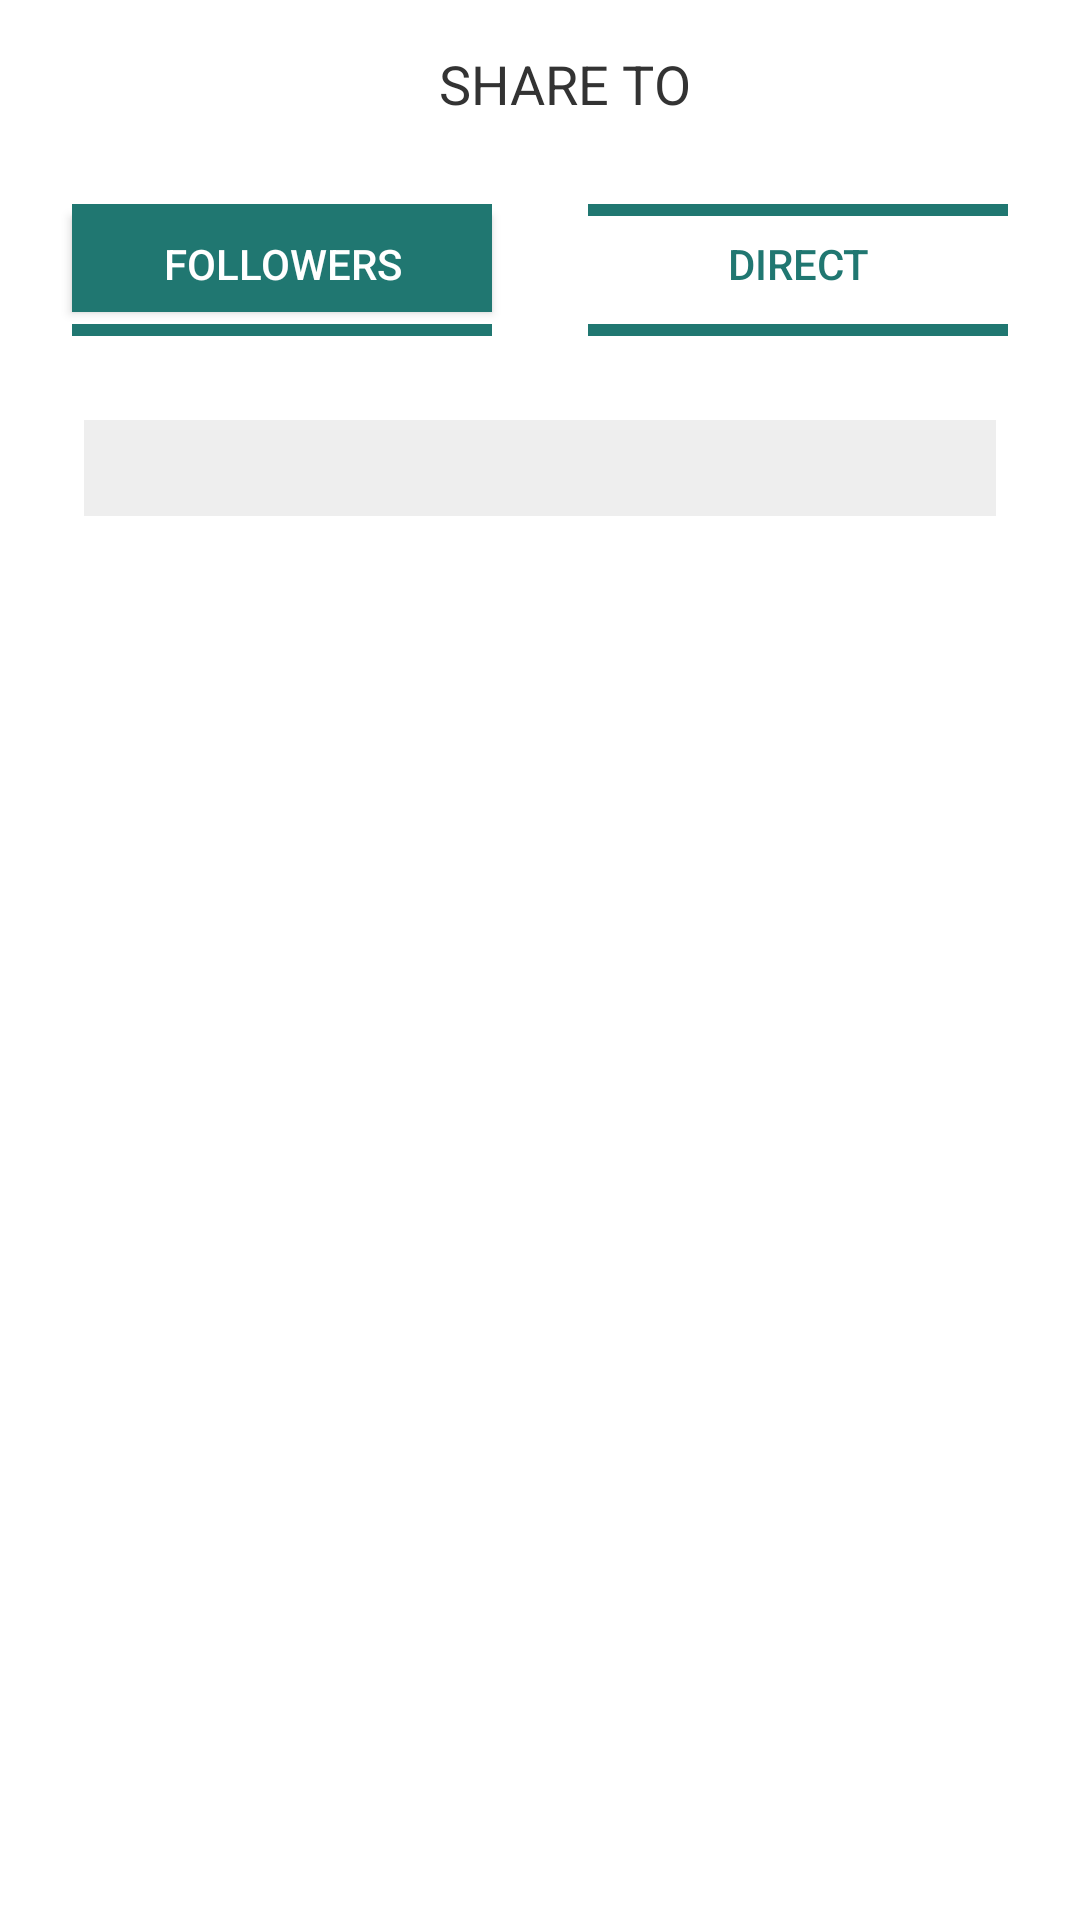

Here is an Android app screen rendered from its layout file. Give the layout XML and the strings, colors and styles it references.
<!-- AndroidManifest.xml: activity theme AppTheme -->
<!-- res/layout/activity_publish.xml -->
<?xml version="1.0" encoding="utf-8"?>
<ScrollView
    xmlns:android="http://schemas.android.com/apk/res/android"
    xmlns:app="http://schemas.android.com/tools"
    xmlns:card_view="http://schemas.android.com/apk/res-auto"
    android:layout_width="match_parent"
    android:layout_height="match_parent"
    android:background="#ffffff">

    <LinearLayout
        android:layout_width="match_parent"
        android:layout_height="wrap_content"
        android:orientation="vertical">

        <android.support.v7.widget.Toolbar
            android:id="@+id/toolbar"
            android:layout_width="match_parent"
            android:layout_height="?attr/actionBarSize"
            android:elevation="@dimen/elevation_size"
            app:theme="@style/ThemeOverlay.AppCompat.Dark.ActionBar">

            <TextView
                android:layout_width="match_parent"
                android:layout_height="match_parent"
                android:gravity="center"
                android:text="@string/text_share_to"
                android:textColor="#333333"
                android:textSize="18sp" />
        </android.support.v7.widget.Toolbar>

        <LinearLayout
            android:layout_width="match_parent"
            android:layout_height="wrap_content"
            android:layout_marginTop="8dp">

            
            <ToggleButton
                android:id="@+id/tbFollowers"
                android:layout_width="0dp"
                android:layout_height="wrap_content"
                android:layout_marginLeft="24dp"
                android:layout_marginStart="24dp"
                android:layout_marginRight="16dp"
                android:layout_marginEnd="16dp"
                android:layout_weight="1"
                android:background="@drawable/switch_publish_followers"
                android:checked="true"
                android:textColor="#ffffff"
                android:textOff="@string/text_followers"
                android:textOn="@string/text_followers" />

            
            <ToggleButton
                android:id="@+id/tbDirect"
                android:layout_width="0dp"
                android:layout_height="wrap_content"
                android:layout_marginLeft="16dp"
                android:layout_marginStart="16dp"
                android:layout_marginRight="24dp"
                android:layout_marginEnd="24dp"
                android:layout_weight="1"
                android:background="@drawable/switch_publish_direct"
                android:textColor="#207771"
                android:textOff="@string/text_direct"
                android:textOn="@string/text_direct" />
        </LinearLayout>

        <android.support.v7.widget.CardView
            android:id="@+id/card_view"
            android:layout_width="match_parent"
            android:layout_height="wrap_content"
            android:layout_gravity="center"
            android:layout_margin="12dp"
            card_view:cardCornerRadius="4dp">

            <LinearLayout
                android:layout_width="match_parent"
                android:layout_height="wrap_content"
                android:orientation="vertical"
                android:paddingBottom="16dp">

                <LinearLayout
                    android:layout_width="match_parent"
                    android:layout_height="wrap_content"
                    android:padding="16dp"
                    android:orientation="vertical">

                    <ImageView
                        android:id="@+id/ivPhoto"
                        android:background="#eeeeee"
                        android:layout_width="match_parent"
                        android:layout_height="wrap_content"
                        android:padding="16dp"
                        android:contentDescription="@string/content_image"/>

                    <EditText
                        android:id="@+id/etDescription"
                        android:layout_width="0dp"
                        android:layout_height="96dp"
                        android:layout_weight="1"
                        android:background="@android:color/transparent"
                        android:gravity="top"
                        android:lines="3"
                        android:padding="8dp"
                        android:textColor="#333333"
                        android:textSize="14sp"
                        android:inputType="text"/>
                </LinearLayout>
            </LinearLayout>
        </android.support.v7.widget.CardView>

    </LinearLayout>

</ScrollView>


<!-- resources referenced by this layout -->
<resources>
  <dimen name="elevation_size">8dp</dimen>
  <!-- drawable switch_publish_direct (drawable) -->
  <?xml version="1.0" encoding="utf-8"?>
  <selector xmlns:android="http://schemas.android.com/apk/res/android">
      <item android:state_checked="true">
          <layer-list>
              <item android:bottom="8dp" android:top="8dp">
                  <shape android:shape="rectangle">
                      <solid android:color="#00000000" />
                      <padding android:top="8dp" />
                  </shape>
              </item>
  
              <item android:left="-4dp" android:right="-4dp" android:top="-4dp">
                  <shape>
                      <stroke android:width="4dp" android:color="#00000000" />
                      <padding android:bottom="8dp" />
                  </shape>
              </item>
          </layer-list>
      </item>
      <item android:state_checked="false">
          <layer-list>
              <item android:bottom="8dp" android:top="4dp">
                  <shape android:shape="rectangle">
                      <solid android:color="#00000000" />
                      <padding android:top="8dp" />
                  </shape>
              </item>
              <item android:left="-4dp" android:right="-4dp" android:top="-4dp">
                  <shape>
                      <stroke android:width="4dp" android:color="#207771" />
                      <padding android:bottom="8dp" />
                  </shape>
              </item>
          </layer-list>
      </item>
  
  </selector>
  <!-- drawable switch_publish_followers (drawable) -->
  <?xml version="1.0" encoding="utf-8"?>
  <selector xmlns:android="http://schemas.android.com/apk/res/android">
      <item android:state_checked="true">
          <layer-list>
              <item android:bottom="8dp" android:top="8dp">
                  <shape android:shape="rectangle">
                      <solid android:color="#207771" />
                      <padding android:top="8dp" />
                  </shape>
              </item>
  
              <item android:left="-4dp" android:right="-4dp" android:top="-4dp">
                  <shape>
                      <stroke android:width="4dp" android:color="#207771" />
                      <padding android:bottom="8dp" />
                  </shape>
              </item>
          </layer-list>
      </item>
      <item android:state_checked="false">
          <layer-list>
              <item android:bottom="8dp" android:top="4dp">
                  <shape android:shape="rectangle">
                      <solid android:color="#207771" />
                      <padding android:top="8dp" />
                  </shape>
              </item>
              <item android:left="-4dp" android:right="-4dp" android:top="-4dp">
                  <shape>
                      <stroke android:width="4dp" android:color="#00000000" />
                      <padding android:bottom="8dp" />
                  </shape>
              </item>
          </layer-list>
      </item>
  
  </selector>
  <string name="content_image">PHOTO</string>
  <string name="text_direct">DIRECT</string>
  <string name="text_followers">FOLLOWERS</string>
  <string name="text_share_to">SHARE TO</string>
  <style name="AppTheme" parent="Theme.AppCompat.Light.NoActionBar">
          
          <item name="colorPrimary">@color/style_color_primary</item>
          <item name="colorPrimaryDark">@color/style_color_primary_dark</item>
          <item name="colorAccent">@color/style_color_accent</item>
          <item name="colorControlHighlight">@color/fab_color_pressed</item>
      </style>
  <color name="style_color_primary">#24a7a3</color>
  <color name="style_color_primary_dark">#207771</color>
  <color name="style_color_accent">#24a7a3</color>
  <color name="fab_color_pressed">#207771</color>
</resources>
